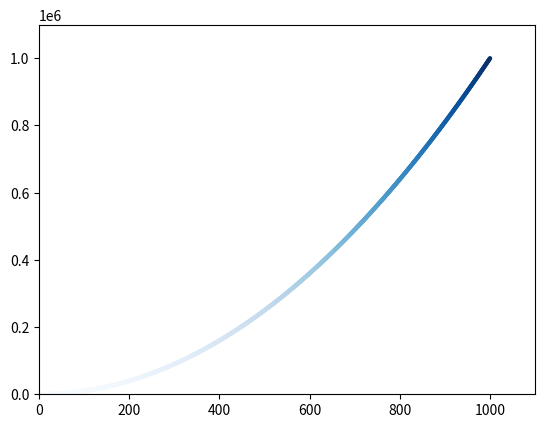

Write the Python code that produced this figure.
import matplotlib.pyplot as plt

# x_values = [1, 2, 3, 4, 5]
# y_values = [1, 4, 9, 16, 25]

x_values = list(range(1, 1001))
y_values = [x**2 for x in x_values]

# plt.scatter(x_values, y_values, s=10)

# edgecolors数据点轮廓
# plt.scatter(x_values, y_values, edgecolors='none', s=10)

# c数据点颜色，可以使用RGB类型，取值为0~1
# plt.scatter(x_values, y_values, c='red', edgecolors='none', s=10)
# plt.scatter(x_values, y_values, c=(0, 0, 0.8), edgecolors='none', s=10)

plt.scatter(x_values, y_values, c=y_values,
            cmap=plt.cm.Blues, edgecolors='none', s=10)

plt.axis([0, 1100, 0, 1100000])

plt.show()

# 将图片保存到指定目录中
# plt.savefig('squares_plot.png')
